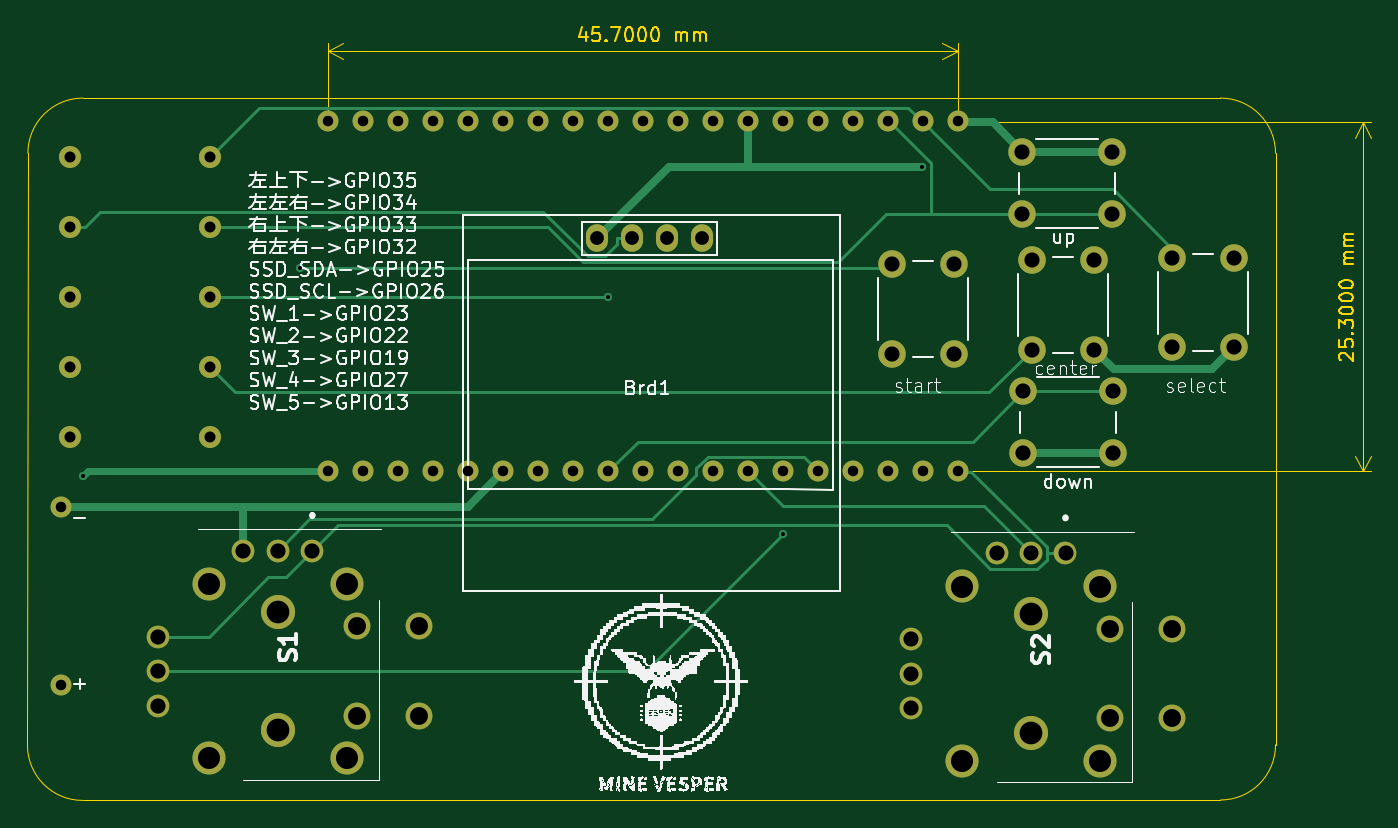
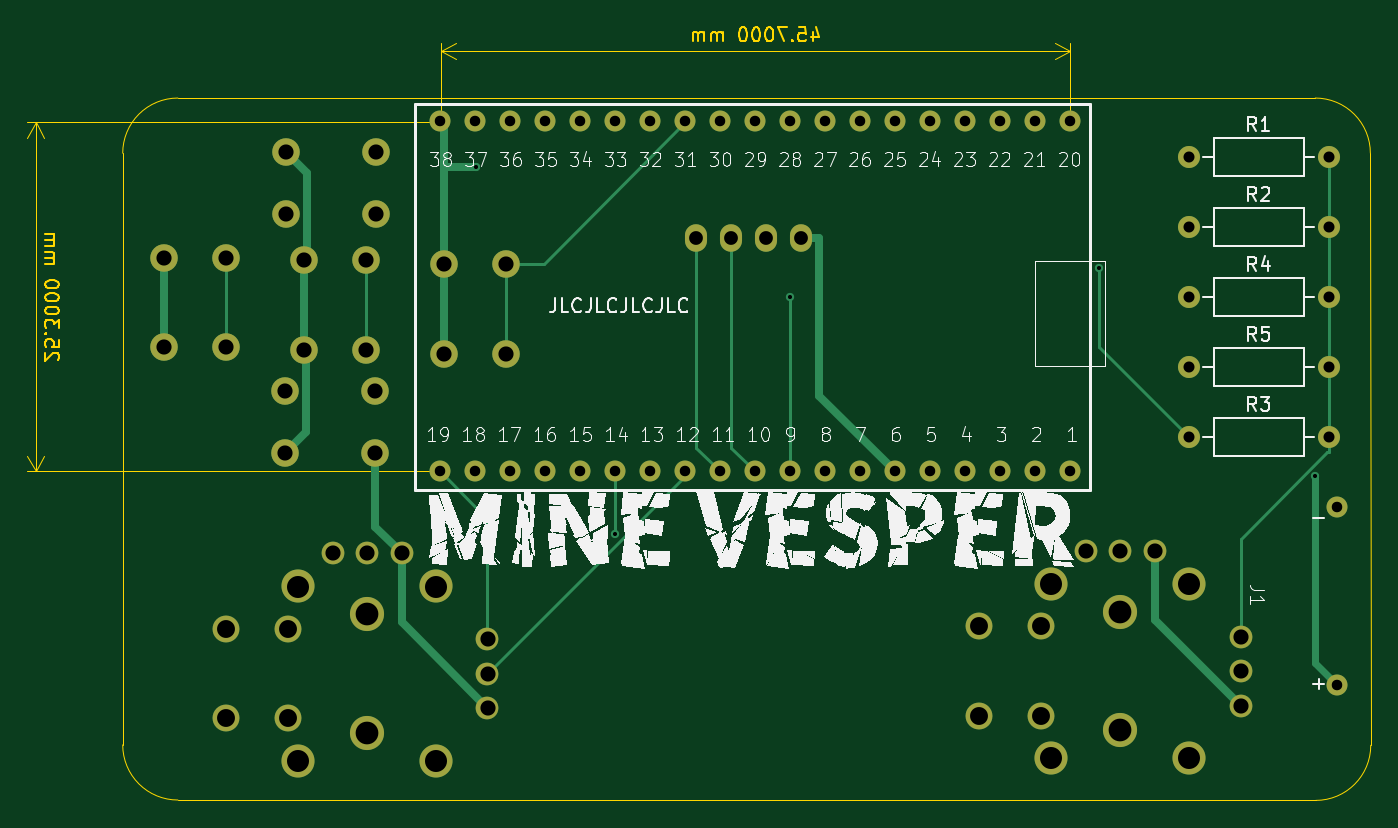
Circuit board: 11 layer files. Board 97.5 x 56.1 mm.
- bottom_copper: Drone_hacking_PCB-B_Cu.gbr (11433 bytes)
- bottom_mask: Drone_hacking_PCB-B_Mask.gbr (3910 bytes)
- paste: Drone_hacking_PCB-B_Paste.gbr (475 bytes)
- bottom_silk: Drone_hacking_PCB-B_Silkscreen.gbr (81729 bytes)
- outline: Drone_hacking_PCB-Edge_Cuts.gbr (14469 bytes)
- top_copper: Drone_hacking_PCB-F_Cu.gbr (13094 bytes)
- top_mask: Drone_hacking_PCB-F_Mask.gbr (3910 bytes)
- paste: Drone_hacking_PCB-F_Paste.gbr (475 bytes)
- top_silk: Drone_hacking_PCB-F_Silkscreen.gbr (181563 bytes)
- drill: Drone_hacking_PCB-NPTH.drl (277 bytes)
- drill: Drone_hacking_PCB-PTH.drl (2546 bytes)

=== bottom_copper: Drone_hacking_PCB-B_Cu.gbr (11433 bytes, source omitted) ===
=== bottom_mask: Drone_hacking_PCB-B_Mask.gbr ===
%TF.GenerationSoftware,KiCad,Pcbnew,8.0.6*%
%TF.CreationDate,2025-10-28T17:51:58+09:00*%
%TF.ProjectId,Drone_hacking_PCB,44726f6e-655f-4686-9163-6b696e675f50,rev?*%
%TF.SameCoordinates,Original*%
%TF.FileFunction,Soldermask,Bot*%
%TF.FilePolarity,Negative*%
%FSLAX46Y46*%
G04 Gerber Fmt 4.6, Leading zero omitted, Abs format (unit mm)*
G04 Created by KiCad (PCBNEW 8.0.6) date 2025-10-28 17:51:58*
%MOMM*%
%LPD*%
G01*
G04 APERTURE LIST*
%ADD10O,1.600000X2.000000*%
%ADD11C,1.524000*%
%ADD12C,1.600000*%
%ADD13O,1.600000X1.600000*%
%ADD14C,1.950000*%
%ADD15C,1.650000*%
%ADD16C,2.400000*%
%ADD17C,2.475000*%
%ADD18C,2.000000*%
G04 APERTURE END LIST*
D10*
%TO.C,Brd1*%
X137350000Y-73220000D03*
X139890000Y-73220000D03*
X142430000Y-73220000D03*
X144970000Y-73220000D03*
%TD*%
D11*
%TO.C,U1*%
X117840000Y-90130000D03*
X120380000Y-90130000D03*
X122920000Y-90130000D03*
X125460000Y-90130000D03*
X128000000Y-90130000D03*
X130540000Y-90130000D03*
X133080000Y-90130000D03*
X135620000Y-90130000D03*
X138160000Y-90130000D03*
X140700000Y-90130000D03*
X143240000Y-90130000D03*
X145780000Y-90130000D03*
X148320000Y-90130000D03*
X150860000Y-90130000D03*
X153400000Y-90130000D03*
X155940000Y-90130000D03*
X158480000Y-90130000D03*
X161020000Y-90130000D03*
X163560000Y-90130000D03*
X117840000Y-64720000D03*
X120380000Y-64720000D03*
X122920000Y-64720000D03*
X125460000Y-64720000D03*
X128000000Y-64720000D03*
X130540000Y-64720000D03*
X133080000Y-64720000D03*
X135620000Y-64720000D03*
X138160000Y-64720000D03*
X140700000Y-64720000D03*
X143240000Y-64720000D03*
X145780000Y-64720000D03*
X148320000Y-64720000D03*
X150860000Y-64720000D03*
X153400000Y-64720000D03*
X155940000Y-64720000D03*
X158480000Y-64720000D03*
X161020000Y-64720000D03*
X163560000Y-64720000D03*
%TD*%
D12*
%TO.C,R1*%
X109220000Y-67310000D03*
D13*
X99060000Y-67310000D03*
%TD*%
D12*
%TO.C,R4*%
X109220000Y-77470000D03*
D13*
X99060000Y-77470000D03*
%TD*%
D12*
%TO.C,R3*%
X109220000Y-87630000D03*
D13*
X99060000Y-87630000D03*
%TD*%
D12*
%TO.C,R2*%
X109220000Y-72390000D03*
D13*
X99060000Y-72390000D03*
%TD*%
D12*
%TO.C,R5*%
X109220000Y-82550000D03*
D13*
X99060000Y-82550000D03*
%TD*%
D14*
%TO.C,S1*%
X119925000Y-107872500D03*
D15*
X116675000Y-95892500D03*
X114175000Y-95892500D03*
X111675000Y-95892500D03*
D14*
X124425000Y-107872500D03*
D15*
X105445000Y-102122500D03*
X105445000Y-104622500D03*
X105445000Y-107122500D03*
D14*
X119925000Y-101372500D03*
X124425000Y-101372500D03*
D16*
X119175000Y-110947500D03*
X109175000Y-110947500D03*
X119175000Y-98297500D03*
X109175000Y-98297500D03*
D17*
X114175000Y-108922500D03*
X114175000Y-100322500D03*
%TD*%
D18*
%TO.C,SW4*%
X168275000Y-84305000D03*
X174775000Y-84305000D03*
X168275000Y-88805000D03*
X174775000Y-88805000D03*
%TD*%
%TO.C,SW1*%
X179070000Y-81130000D03*
X179070000Y-74630000D03*
X183570000Y-81130000D03*
X183570000Y-74630000D03*
%TD*%
%TO.C,SW2*%
X174700000Y-71465000D03*
X168200000Y-71465000D03*
X174700000Y-66965000D03*
X168200000Y-66965000D03*
%TD*%
%TO.C,SW5*%
X168910000Y-81280000D03*
X168910000Y-74780000D03*
X173410000Y-81280000D03*
X173410000Y-74780000D03*
%TD*%
%TO.C,SW3*%
X158750000Y-81570000D03*
X158750000Y-75070000D03*
X163250000Y-81570000D03*
X163250000Y-75070000D03*
%TD*%
D14*
%TO.C,S2*%
X174580000Y-108050000D03*
D15*
X171330000Y-96070000D03*
X168830000Y-96070000D03*
X166330000Y-96070000D03*
D14*
X179080000Y-108050000D03*
D15*
X160100000Y-102300000D03*
X160100000Y-104800000D03*
X160100000Y-107300000D03*
D14*
X174580000Y-101550000D03*
X179080000Y-101550000D03*
D16*
X173830000Y-111125000D03*
X163830000Y-111125000D03*
X173830000Y-98475000D03*
X163830000Y-98475000D03*
D17*
X168830000Y-109100000D03*
X168830000Y-100500000D03*
%TD*%
D11*
%TO.C,J1*%
X98425000Y-92710000D03*
X98425000Y-105660000D03*
%TD*%
M02*

=== paste: Drone_hacking_PCB-B_Paste.gbr ===
%TF.GenerationSoftware,KiCad,Pcbnew,8.0.6*%
%TF.CreationDate,2025-10-28T17:51:58+09:00*%
%TF.ProjectId,Drone_hacking_PCB,44726f6e-655f-4686-9163-6b696e675f50,rev?*%
%TF.SameCoordinates,Original*%
%TF.FileFunction,Paste,Bot*%
%TF.FilePolarity,Positive*%
%FSLAX46Y46*%
G04 Gerber Fmt 4.6, Leading zero omitted, Abs format (unit mm)*
G04 Created by KiCad (PCBNEW 8.0.6) date 2025-10-28 17:51:58*
%MOMM*%
%LPD*%
G01*
G04 APERTURE LIST*
G04 APERTURE END LIST*
M02*

=== bottom_silk: Drone_hacking_PCB-B_Silkscreen.gbr (81729 bytes, source omitted) ===
=== outline: Drone_hacking_PCB-Edge_Cuts.gbr (14469 bytes, source omitted) ===
=== top_copper: Drone_hacking_PCB-F_Cu.gbr (13094 bytes, source omitted) ===
=== top_mask: Drone_hacking_PCB-F_Mask.gbr ===
%TF.GenerationSoftware,KiCad,Pcbnew,8.0.6*%
%TF.CreationDate,2025-10-28T17:51:58+09:00*%
%TF.ProjectId,Drone_hacking_PCB,44726f6e-655f-4686-9163-6b696e675f50,rev?*%
%TF.SameCoordinates,Original*%
%TF.FileFunction,Soldermask,Top*%
%TF.FilePolarity,Negative*%
%FSLAX46Y46*%
G04 Gerber Fmt 4.6, Leading zero omitted, Abs format (unit mm)*
G04 Created by KiCad (PCBNEW 8.0.6) date 2025-10-28 17:51:58*
%MOMM*%
%LPD*%
G01*
G04 APERTURE LIST*
%ADD10O,1.600000X2.000000*%
%ADD11C,1.524000*%
%ADD12C,1.600000*%
%ADD13O,1.600000X1.600000*%
%ADD14C,1.950000*%
%ADD15C,1.650000*%
%ADD16C,2.400000*%
%ADD17C,2.475000*%
%ADD18C,2.000000*%
G04 APERTURE END LIST*
D10*
%TO.C,Brd1*%
X137350000Y-73220000D03*
X139890000Y-73220000D03*
X142430000Y-73220000D03*
X144970000Y-73220000D03*
%TD*%
D11*
%TO.C,U1*%
X117840000Y-90130000D03*
X120380000Y-90130000D03*
X122920000Y-90130000D03*
X125460000Y-90130000D03*
X128000000Y-90130000D03*
X130540000Y-90130000D03*
X133080000Y-90130000D03*
X135620000Y-90130000D03*
X138160000Y-90130000D03*
X140700000Y-90130000D03*
X143240000Y-90130000D03*
X145780000Y-90130000D03*
X148320000Y-90130000D03*
X150860000Y-90130000D03*
X153400000Y-90130000D03*
X155940000Y-90130000D03*
X158480000Y-90130000D03*
X161020000Y-90130000D03*
X163560000Y-90130000D03*
X117840000Y-64720000D03*
X120380000Y-64720000D03*
X122920000Y-64720000D03*
X125460000Y-64720000D03*
X128000000Y-64720000D03*
X130540000Y-64720000D03*
X133080000Y-64720000D03*
X135620000Y-64720000D03*
X138160000Y-64720000D03*
X140700000Y-64720000D03*
X143240000Y-64720000D03*
X145780000Y-64720000D03*
X148320000Y-64720000D03*
X150860000Y-64720000D03*
X153400000Y-64720000D03*
X155940000Y-64720000D03*
X158480000Y-64720000D03*
X161020000Y-64720000D03*
X163560000Y-64720000D03*
%TD*%
D12*
%TO.C,R1*%
X109220000Y-67310000D03*
D13*
X99060000Y-67310000D03*
%TD*%
D12*
%TO.C,R4*%
X109220000Y-77470000D03*
D13*
X99060000Y-77470000D03*
%TD*%
D12*
%TO.C,R3*%
X109220000Y-87630000D03*
D13*
X99060000Y-87630000D03*
%TD*%
D12*
%TO.C,R2*%
X109220000Y-72390000D03*
D13*
X99060000Y-72390000D03*
%TD*%
D12*
%TO.C,R5*%
X109220000Y-82550000D03*
D13*
X99060000Y-82550000D03*
%TD*%
D14*
%TO.C,S1*%
X119925000Y-107872500D03*
D15*
X116675000Y-95892500D03*
X114175000Y-95892500D03*
X111675000Y-95892500D03*
D14*
X124425000Y-107872500D03*
D15*
X105445000Y-102122500D03*
X105445000Y-104622500D03*
X105445000Y-107122500D03*
D14*
X119925000Y-101372500D03*
X124425000Y-101372500D03*
D16*
X119175000Y-110947500D03*
X109175000Y-110947500D03*
X119175000Y-98297500D03*
X109175000Y-98297500D03*
D17*
X114175000Y-108922500D03*
X114175000Y-100322500D03*
%TD*%
D18*
%TO.C,SW4*%
X168275000Y-84305000D03*
X174775000Y-84305000D03*
X168275000Y-88805000D03*
X174775000Y-88805000D03*
%TD*%
%TO.C,SW1*%
X179070000Y-81130000D03*
X179070000Y-74630000D03*
X183570000Y-81130000D03*
X183570000Y-74630000D03*
%TD*%
%TO.C,SW2*%
X174700000Y-71465000D03*
X168200000Y-71465000D03*
X174700000Y-66965000D03*
X168200000Y-66965000D03*
%TD*%
%TO.C,SW5*%
X168910000Y-81280000D03*
X168910000Y-74780000D03*
X173410000Y-81280000D03*
X173410000Y-74780000D03*
%TD*%
%TO.C,SW3*%
X158750000Y-81570000D03*
X158750000Y-75070000D03*
X163250000Y-81570000D03*
X163250000Y-75070000D03*
%TD*%
D14*
%TO.C,S2*%
X174580000Y-108050000D03*
D15*
X171330000Y-96070000D03*
X168830000Y-96070000D03*
X166330000Y-96070000D03*
D14*
X179080000Y-108050000D03*
D15*
X160100000Y-102300000D03*
X160100000Y-104800000D03*
X160100000Y-107300000D03*
D14*
X174580000Y-101550000D03*
X179080000Y-101550000D03*
D16*
X173830000Y-111125000D03*
X163830000Y-111125000D03*
X173830000Y-98475000D03*
X163830000Y-98475000D03*
D17*
X168830000Y-109100000D03*
X168830000Y-100500000D03*
%TD*%
D11*
%TO.C,J1*%
X98425000Y-92710000D03*
X98425000Y-105660000D03*
%TD*%
M02*

=== paste: Drone_hacking_PCB-F_Paste.gbr ===
%TF.GenerationSoftware,KiCad,Pcbnew,8.0.6*%
%TF.CreationDate,2025-10-28T17:51:58+09:00*%
%TF.ProjectId,Drone_hacking_PCB,44726f6e-655f-4686-9163-6b696e675f50,rev?*%
%TF.SameCoordinates,Original*%
%TF.FileFunction,Paste,Top*%
%TF.FilePolarity,Positive*%
%FSLAX46Y46*%
G04 Gerber Fmt 4.6, Leading zero omitted, Abs format (unit mm)*
G04 Created by KiCad (PCBNEW 8.0.6) date 2025-10-28 17:51:58*
%MOMM*%
%LPD*%
G01*
G04 APERTURE LIST*
G04 APERTURE END LIST*
M02*

=== top_silk: Drone_hacking_PCB-F_Silkscreen.gbr (181563 bytes, source omitted) ===
=== drill: Drone_hacking_PCB-NPTH.drl ===
M48
; DRILL file {KiCad 8.0.6} date 2025-10-28T17:52:00+0900
; FORMAT={-:-/ absolute / inch / decimal}
; #@! TF.CreationDate,2025-10-28T17:52:00+09:00
; #@! TF.GenerationSoftware,Kicad,Pcbnew,8.0.6
; #@! TF.FileFunction,NonPlated,1,2,NPTH
FMAT,2
INCH
%
G90
G05
M30

=== drill: Drone_hacking_PCB-PTH.drl ===
M48
; DRILL file {KiCad 8.0.6} date 2025-10-28T17:52:00+0900
; FORMAT={-:-/ absolute / inch / decimal}
; #@! TF.CreationDate,2025-10-28T17:52:00+09:00
; #@! TF.GenerationSoftware,Kicad,Pcbnew,8.0.6
; #@! TF.FileFunction,Plated,1,2,PTH
FMAT,2
INCH
; #@! TA.AperFunction,Plated,PTH,ViaDrill
T1C0.0118
; #@! TA.AperFunction,Plated,PTH,ComponentDrill
T2C0.0300
; #@! TA.AperFunction,Plated,PTH,ComponentDrill
T3C0.0315
; #@! TA.AperFunction,Plated,PTH,ComponentDrill
T4C0.0394
; #@! TA.AperFunction,Plated,PTH,ComponentDrill
T5C0.0433
; #@! TA.AperFunction,Plated,PTH,ComponentDrill
T6C0.0512
; #@! TA.AperFunction,Plated,PTH,ComponentDrill
T7C0.0630
; #@! TA.AperFunction,Plated,PTH,ComponentDrill
T8C0.0650
%
G90
G05
T1
X3.9391Y-3.5615
X4.557Y-2.9657
X5.4394Y-3.05
X5.9394Y-3.7269
X6.3354Y-2.6777
T2
X3.875Y-3.65
X3.875Y-4.1598
X4.6394Y-2.548
X4.6394Y-3.5484
X4.7394Y-2.548
X4.7394Y-3.5484
X4.8394Y-2.548
X4.8394Y-3.5484
X4.9394Y-2.548
X4.9394Y-3.5484
X5.0394Y-2.548
X5.0394Y-3.5484
X5.1394Y-2.548
X5.1394Y-3.5484
X5.2394Y-2.548
X5.2394Y-3.5484
X5.3394Y-2.548
X5.3394Y-3.5484
X5.4394Y-2.548
X5.4394Y-3.5484
X5.5394Y-2.548
X5.5394Y-3.5484
X5.6394Y-2.548
X5.6394Y-3.5484
X5.7394Y-2.548
X5.7394Y-3.5484
X5.8394Y-2.548
X5.8394Y-3.5484
X5.9394Y-2.548
X5.9394Y-3.5484
X6.0394Y-2.548
X6.0394Y-3.5484
X6.1394Y-2.548
X6.1394Y-3.5484
X6.2394Y-2.548
X6.2394Y-3.5484
X6.3394Y-2.548
X6.3394Y-3.5484
X6.4394Y-2.548
X6.4394Y-3.5484
T3
X3.9Y-2.65
X3.9Y-2.85
X3.9Y-3.05
X3.9Y-3.25
X3.9Y-3.45
X4.3Y-2.65
X4.3Y-2.85
X4.3Y-3.05
X4.3Y-3.25
X4.3Y-3.45
T4
X5.4075Y-2.8827
X5.5075Y-2.8827
X5.6075Y-2.8827
X5.7075Y-2.8827
T5
X4.1514Y-4.0206
X4.1514Y-4.119
X4.1514Y-4.2174
X4.3967Y-3.7753
X4.4951Y-3.7753
X4.5935Y-3.7753
X6.25Y-2.9555
X6.25Y-3.2114
X6.3031Y-4.0276
X6.3031Y-4.126
X6.3031Y-4.2244
X6.4272Y-2.9555
X6.4272Y-3.2114
X6.5484Y-3.7823
X6.622Y-2.6364
X6.622Y-2.8136
X6.625Y-3.3191
X6.625Y-3.4963
X6.6469Y-3.7823
X6.65Y-2.9441
X6.65Y-3.2
X6.7453Y-3.7823
X6.8272Y-2.9441
X6.8272Y-3.2
X6.878Y-2.6364
X6.878Y-2.8136
X6.8809Y-3.3191
X6.8809Y-3.4963
X7.05Y-2.9382
X7.05Y-3.1941
X7.2272Y-2.9382
X7.2272Y-3.1941
T6
X4.7215Y-3.991
X4.7215Y-4.2469
X4.8986Y-3.991
X4.8986Y-4.2469
X6.8732Y-3.998
X6.8732Y-4.2539
X7.0504Y-3.998
X7.0504Y-4.2539
T7
X4.2982Y-3.87
X4.2982Y-4.368
X4.6919Y-3.87
X4.6919Y-4.368
X6.45Y-3.877
X6.45Y-4.375
X6.8437Y-3.877
X6.8437Y-4.375
T8
X4.4951Y-3.9497
X4.4951Y-4.2883
X6.6469Y-3.9567
X6.6469Y-4.2953
M30

